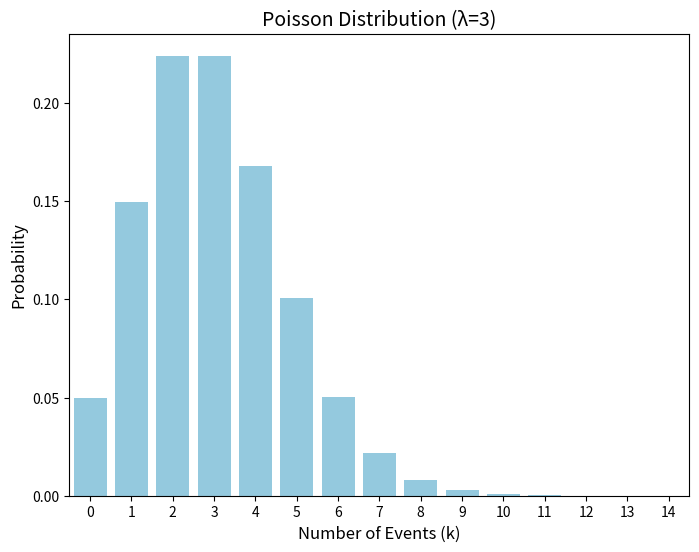

This chart was generated by the following Python code:
import numpy as np
import matplotlib.pyplot as plt
import seaborn as sns
from scipy.stats import poisson

# Set the rate parameter (λ)
lambda_param = 3

# Generate event counts (k) for plotting
k_values = np.arange(0, 15)

# Calculate Poisson probabilities for each k value
poisson_probs = poisson.pmf(k_values, lambda_param)

# Create the bar plot
plt.figure(figsize=(8, 6))
sns.barplot(x=k_values, y=poisson_probs, color='skyblue')

# Add labels and title
plt.xlabel('Number of Events (k)', fontsize=12)
plt.ylabel('Probability', fontsize=12)
plt.title(f'Poisson Distribution (λ={lambda_param})', fontsize=14)

# Show the plot
plt.show()
